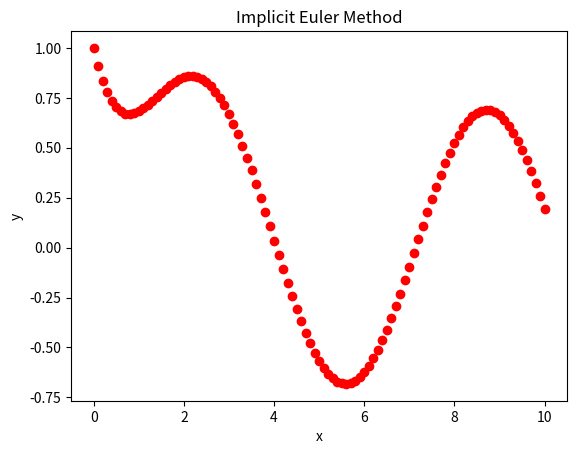

This chart was generated by the following Python code:
# -*- coding: utf-8 -*-
"""
Created on Wed Jan 20 15:33:40 2021

@author: Alessandro
"""

import numpy as np
from matplotlib import pyplot as plt

x0 = 0
y0 = 1
xf = 10

n = 101

deltax = (xf-x0)/(n-1)


x = np.linspace( x0 , xf , n )
y = np.zeros([ n ])
y[0] = y0
for i in range ( 1 , n ):
    y[i] = (deltax*(np.sin(x[i-1])) + y[i-1])/(1+deltax)
 
for i in range ( n ):
    print( x[i] , y[i])

plt.plot(x,y,'ro')
plt.xlabel('x')
plt.ylabel('y')
plt.title('Implicit Euler Method')
plt.show()
